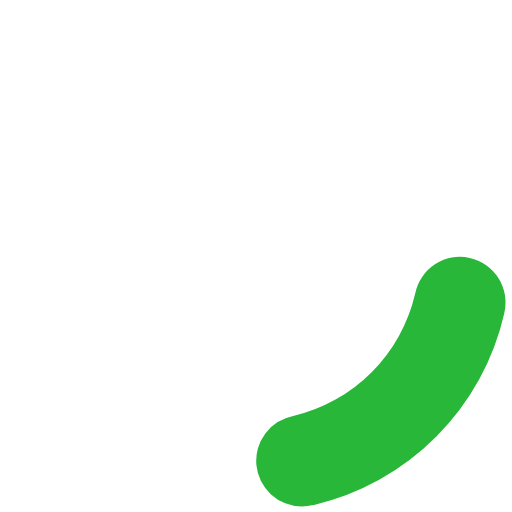
t = 0.00 s
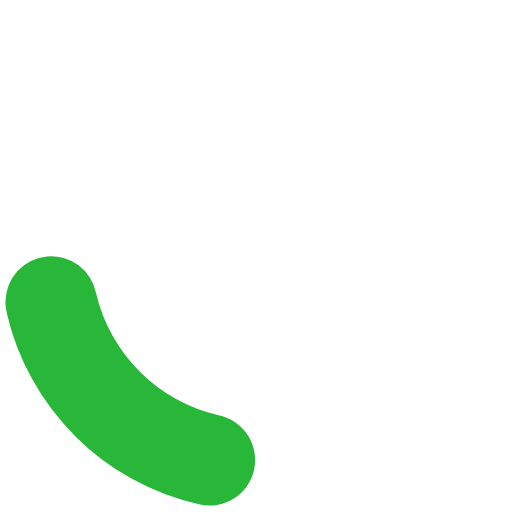
t = 0.20 s
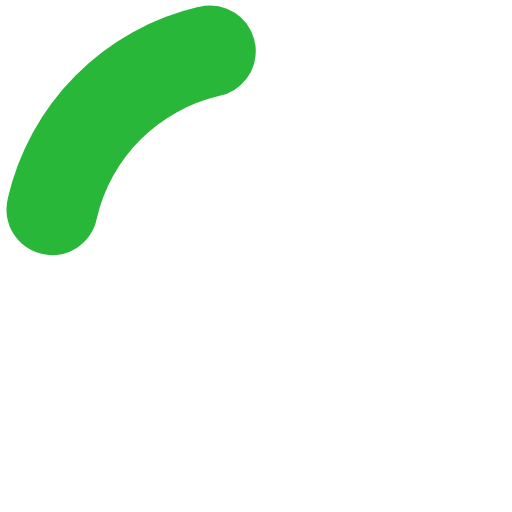
t = 0.40 s
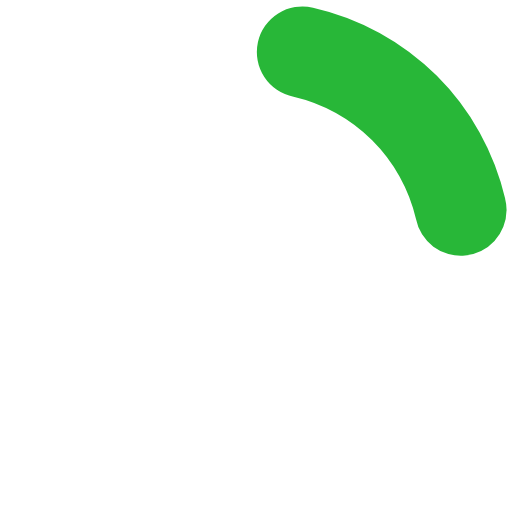
t = 0.60 s

The animated SVG that drew these frames (rendered in a browser with its animation timeline set to each time). Animation: 1 SMIL element (animateTransform=1); one cycle of 0.80 s, repeats indefinitely.

<?xml version="1.0" encoding="UTF-8" standalone="no"?>
<svg xmlns:svg="http://www.w3.org/2000/svg" xmlns="http://www.w3.org/2000/svg" xmlns:xlink="http://www.w3.org/1999/xlink" version="1.0" width="34px" height="34px" viewBox="0 0 128 128" xml:space="preserve">
<style type="text/css">
  .circle-preloader-0{fill:#28b738;}
</style>
  <g>
    <path class="circle-preloader-0" d="M75.4 126.63a11.43 11.43 0 0 1-2.1-22.65 40.9 40.9 0 0 0 30.5-30.6 11.4 11.4 0 1 1 22.27 4.87h.02a63.77 63.77 0 0 1-47.8 48.05v-.02a11.38 11.38 0 0 1-2.93.37z"/>
    <animateTransform attributeName="transform" type="rotate" from="0 64 64" to="360 64 64" dur="800ms" repeatCount="indefinite"></animateTransform>
  </g>
</svg>